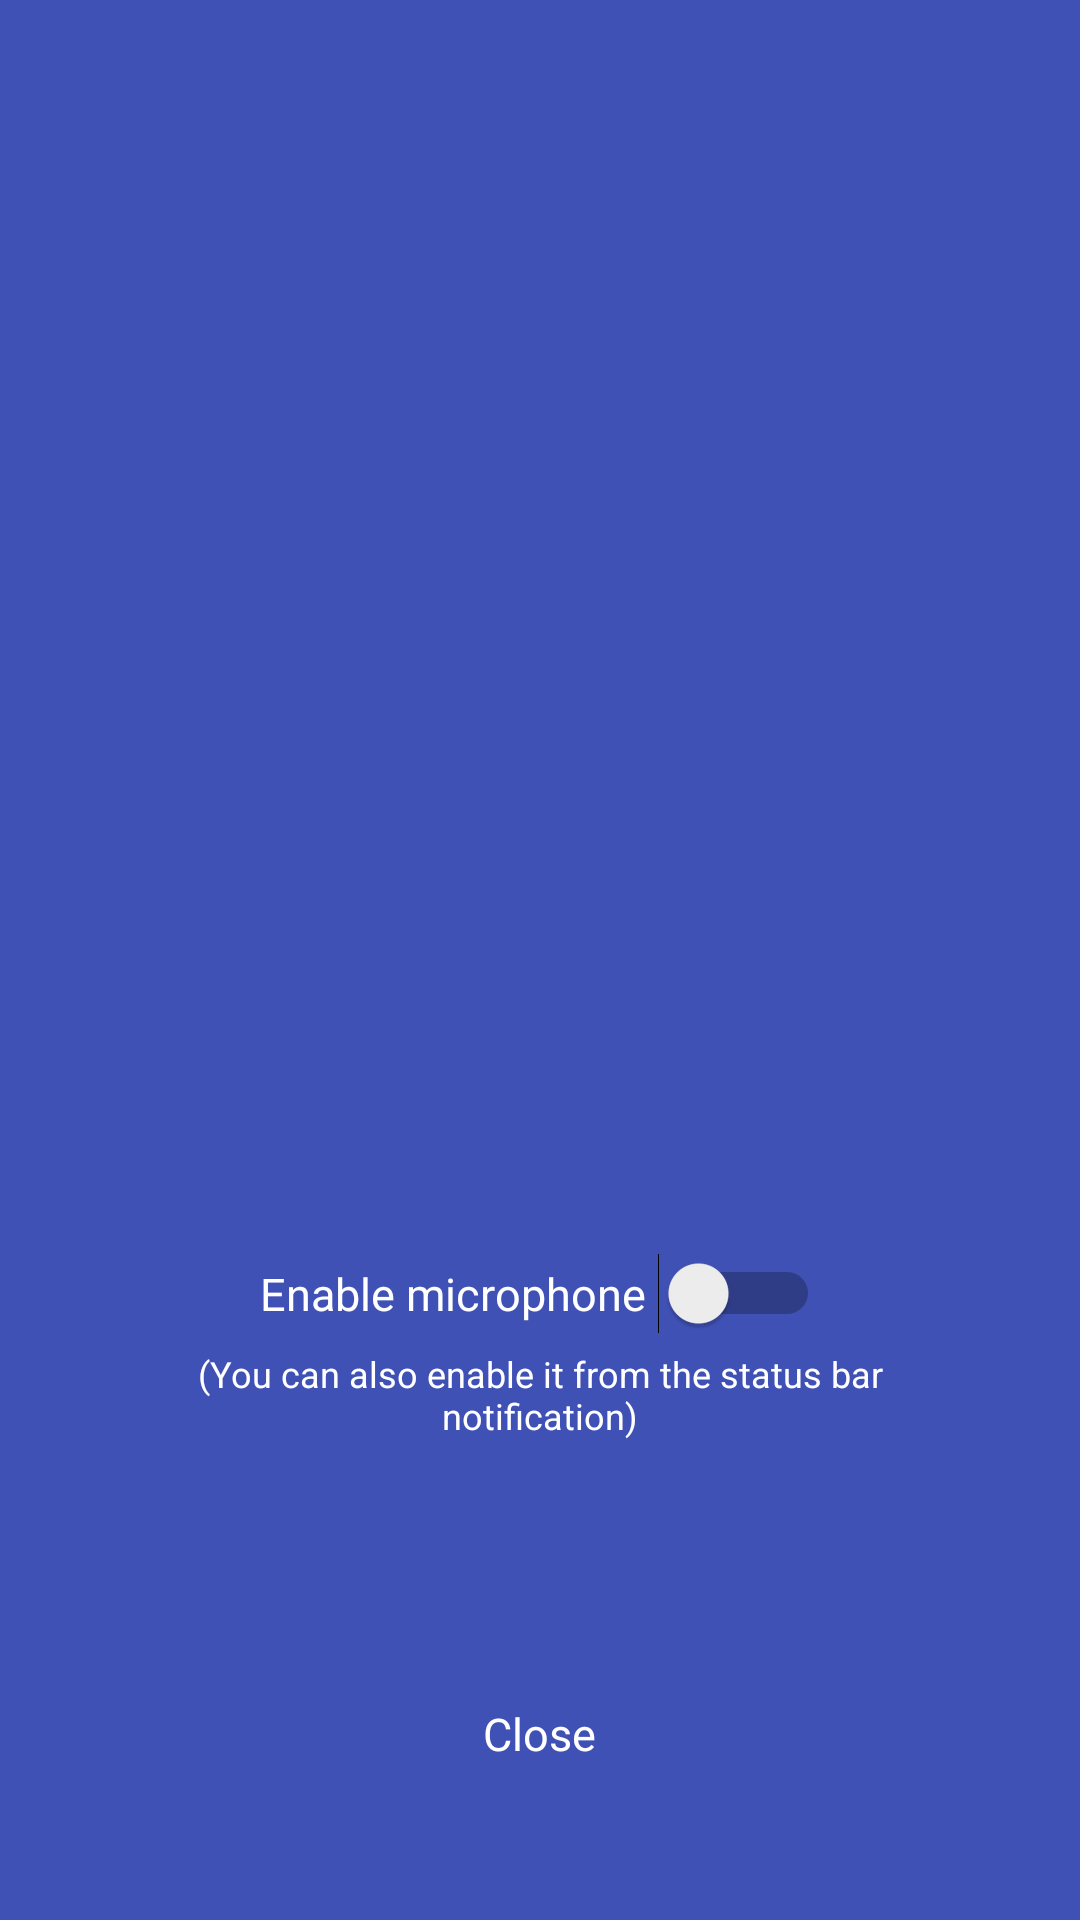

Produce the Android XML layout that renders to this screen, including the resource entries it uses.
<!-- AndroidManifest.xml: application theme AppTheme -->
<!-- res/layout/activity_streaming_started.xml -->
<?xml version="1.0" encoding="utf-8"?>
<LinearLayout
    xmlns:android="http://schemas.android.com/apk/res/android"
    xmlns:tools="http://schemas.android.com/tools"
    android:layout_width="match_parent"
    android:layout_height="match_parent"
    android:background="@color/colorPrimary"
    android:orientation="vertical"
    android:padding="@dimen/activity_horizontal_margin"
    tools:context="com.app.droidcast.SessionFinishActivity">

  <TextView
      android:id="@+id/streaming_started_textview"
      android:layout_width="match_parent"
      android:layout_height="0dp"
      android:layout_weight="3"
      android:alpha="0"
      android:gravity="center_vertical"
      android:text="@string/streaming_started"
      android:textAlignment="center"
      android:textColor="#fff"
      android:textSize="18sp"
      android:textStyle="bold"/>

  <LinearLayout
      android:layout_width="match_parent"
      android:layout_height="0dp"
      android:layout_weight="1"
      android:orientation="vertical">
    <Switch
        android:id="@+id/enable_microphone_switch"
        android:layout_width="wrap_content"
        android:layout_height="wrap_content"
        android:layout_gravity="center_horizontal"
        android:layout_marginBottom="5dp"
        android:checked="false"
        android:switchPadding="4dp"
        android:text="@string/enable_microphone"
        android:textColor="#fff"/>

    <TextView
        android:id="@+id/enable_microphone_textview"
        android:layout_width="wrap_content"
        android:layout_height="wrap_content"
        android:layout_gravity="center_horizontal"
        android:layout_marginEnd="@dimen/activity_vertical_margin"
        android:layout_marginLeft="@dimen/activity_vertical_margin"
        android:layout_marginRight="@dimen/activity_vertical_margin"
        android:layout_marginStart="@dimen/activity_vertical_margin"
        android:text="@string/enable_from_notification"
        android:textAlignment="center"
        android:textColor="#fff"
        android:textSize="12sp"/>
  </LinearLayout>


  <TextView
      android:id="@+id/streaming_started_close_button"
      android:layout_width="wrap_content"
      android:layout_height="wrap_content"
      android:layout_gravity="center_horizontal"
      android:layout_marginBottom="20dp"
      android:padding="@dimen/activity_vertical_margin"
      android:text="@string/session_finished_close"
      android:textColor="#fff"/>
</LinearLayout>
<!-- resources referenced by this layout -->
<resources>
  <color name="colorPrimary">#3F51B5</color>
  <dimen name="activity_horizontal_margin">16dp</dimen>
  <dimen name="activity_vertical_margin">16dp</dimen>
  <string name="enable_from_notification">(You can also enable it from the status bar notification)
    </string>
  <string name="enable_microphone">Enable microphone</string>
  <string name="session_finished_close">Close</string>
  <string name="streaming_started">Streaming has started, your screen is now visible by the
      client.
    </string>
  <style name="AppTheme" parent="Theme.AppCompat.Light.DarkActionBar">
      
      <item name="colorPrimary">@color/colorPrimary</item>
      <item name="colorPrimaryDark">@color/colorPrimaryDark</item>
      <item name="colorAccent">@color/colorAccent</item>
      <item name="android:textSize">15sp</item>
    </style>
  <color name="colorPrimaryDark">#303F9F</color>
  <color name="colorAccent">#FF5252</color>
</resources>
